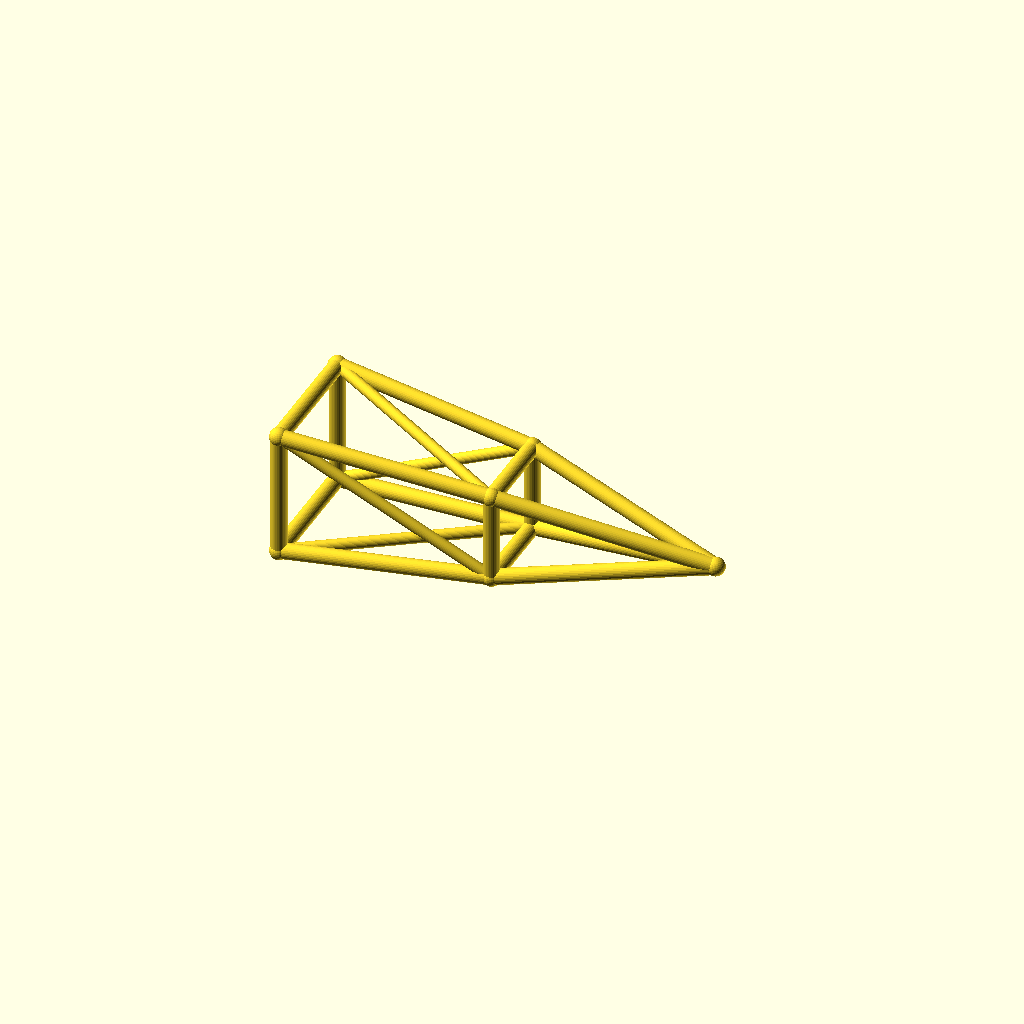
Cell 1: rendered with the file's own defaults.
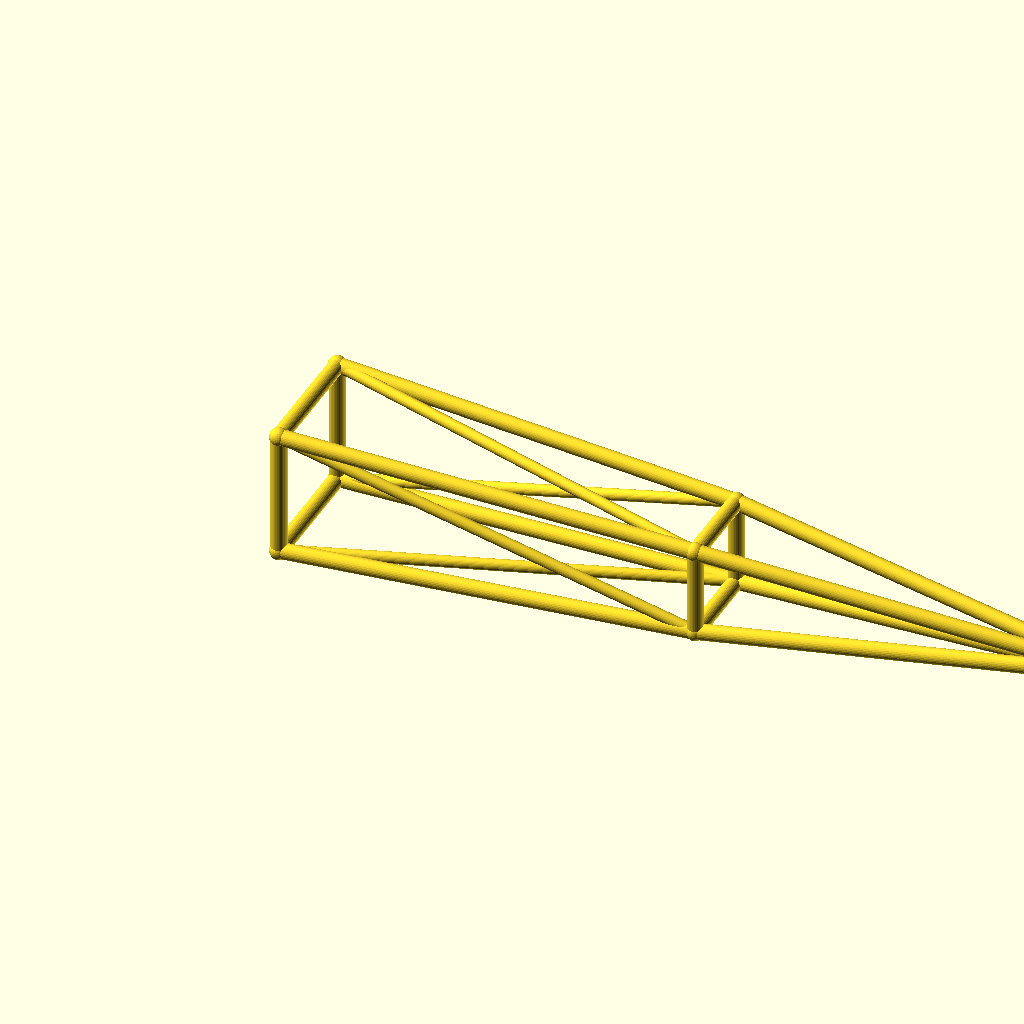
Cell 2: the same model with jib_l = 260.
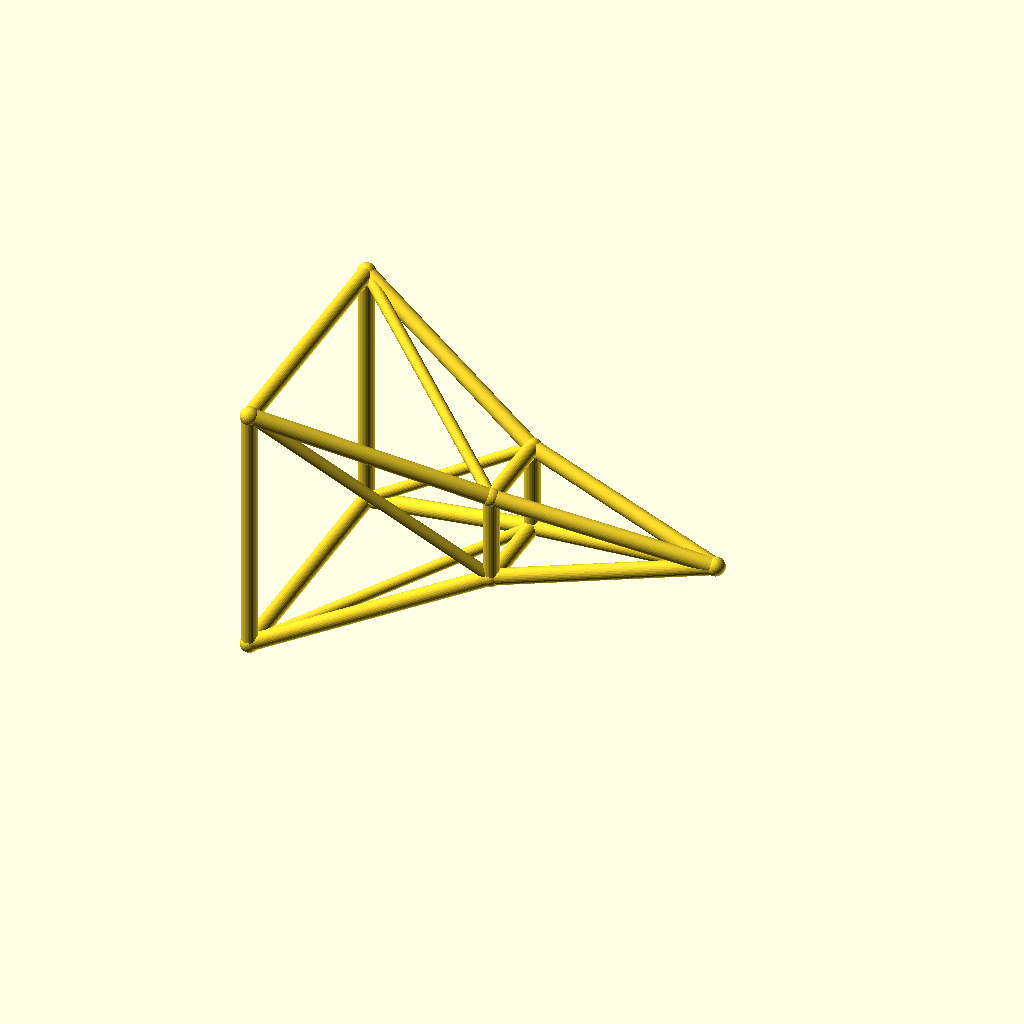
Cell 3: the same model with root_w = 40.
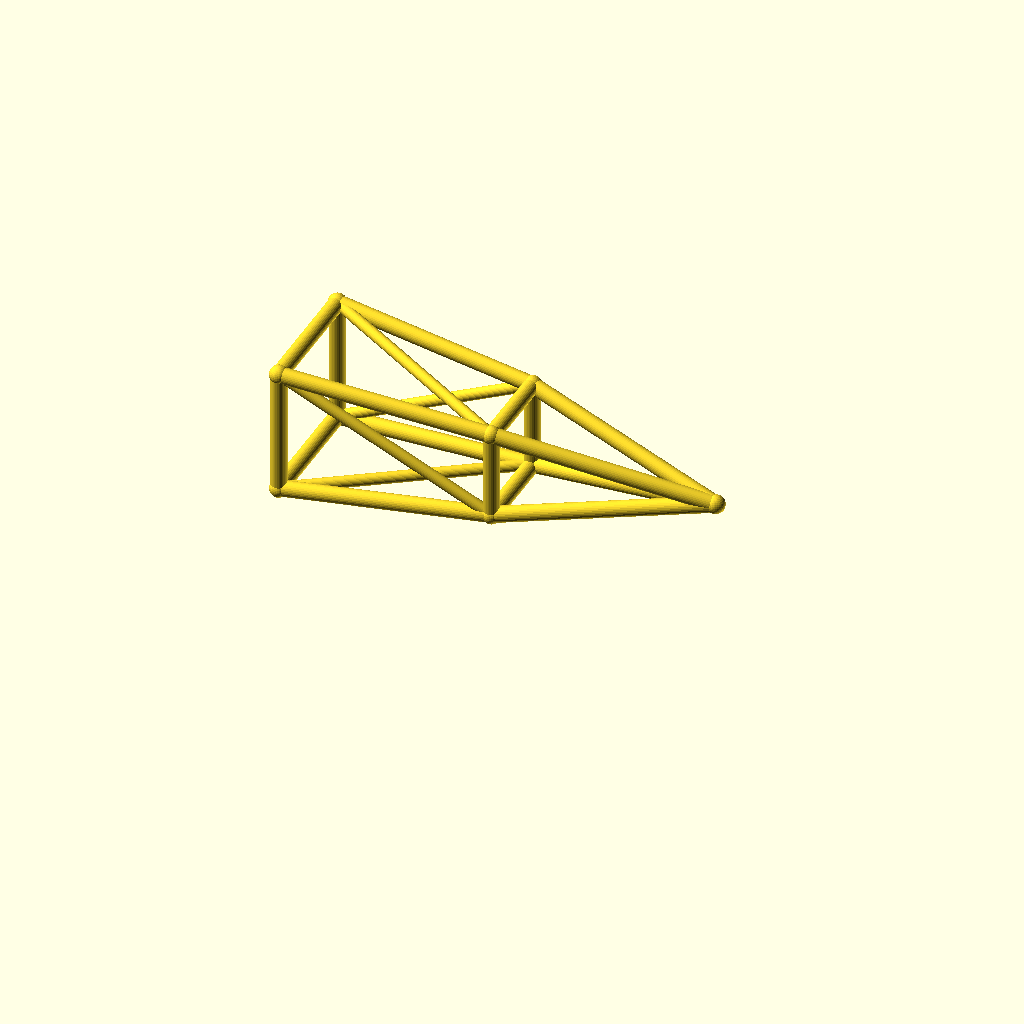
Cell 4 — deck_h set to 44, the other parameters unchanged.
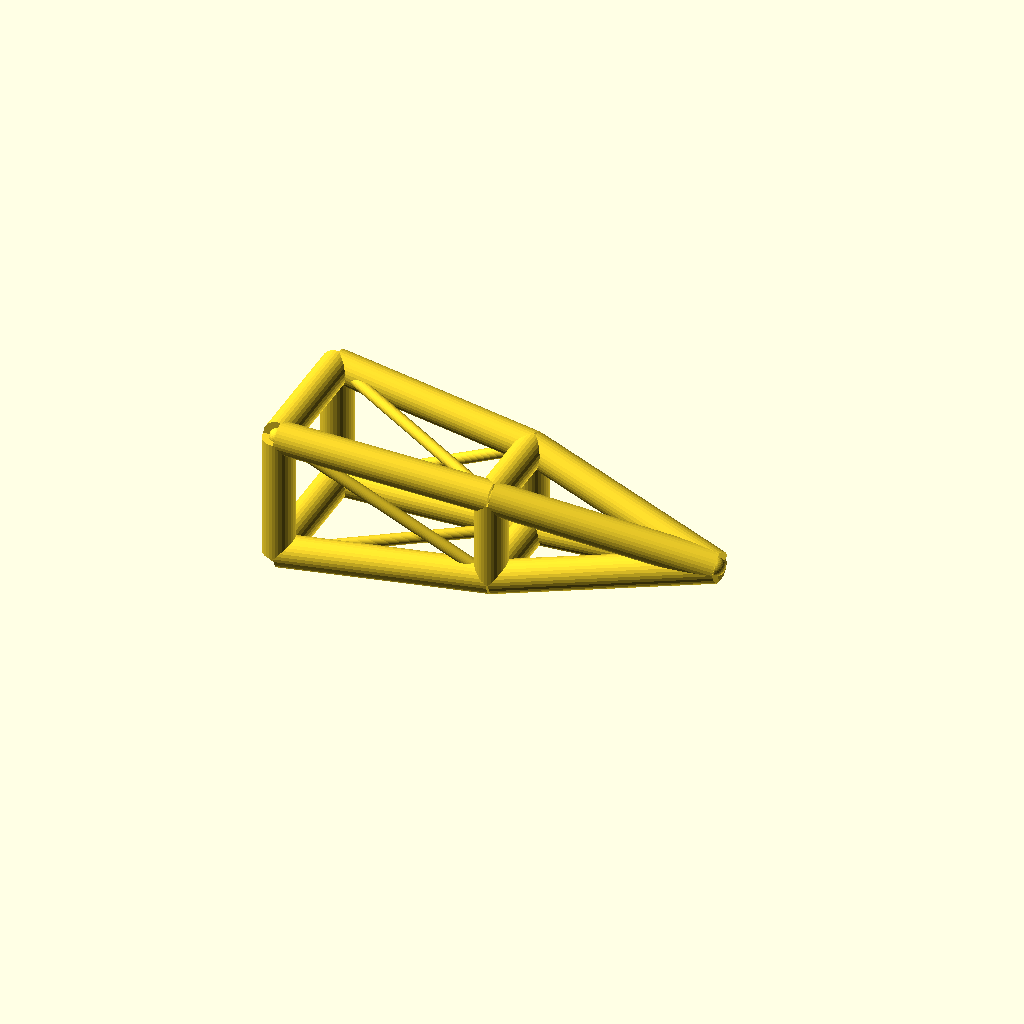
Cell 5: the same model with chord_r = 5.
One fixed orthographic camera (rotation 55°, 0°, 25°; colour scheme Cornfield) for every cell.
Source of the model, optional_data/data/wire3/cranejib/scene_0070.scad:
$fn = 32;

// ----------------------------------------------------------------------
// Crane jib: pyramid jib, 130 mm
// ----------------------------------------------------------------------

// --- parameters (mm) ---
jib_l = 130;              // jib length, X
root_w = 20;              // half width of the root ring
tip_w = 8;                // half width of the tip ring
deck_h = 22;              // height of the jib axis
chord_r = 2.5;            // ring and chord radius
brace_r = 1.8;            // diagonal radius
joint_r = 2.9;            // joint ball radius
mid_w = 14;               // half width of the middle ring

bbox_x = jib_l + 2 * joint_r;  // overall X, joints included
bbox_y = 2 * root_w + 2 * joint_r;  // overall Y, joints included
bbox_z = 40 + 2 * joint_r;  // overall Z, joints included
chord_d = 2 * chord_r;  // chord stock diameter
brace_d = 2 * brace_r;  // brace stock diameter
root_d = 2 * root_w;  // root ring section
tip_d = 2 * tip_w;  // tip ring section
mid_d = 2 * mid_w;  // middle ring section
jib_h = 2 * root_w;  // root ring height
nodes = [[0, -root_w, deck_h - root_w], [0, root_w, deck_h - root_w], [0, root_w, deck_h + root_w], [0, -root_w, deck_h + root_w], [jib_l / 2, -mid_w, deck_h - mid_w], [jib_l / 2, mid_w, deck_h - mid_w], [jib_l / 2, mid_w, deck_h + mid_w], [jib_l / 2, -mid_w, deck_h + mid_w], [jib_l, 0, deck_h]];

module member(a, b, r) {
  /* round stock from joint a to joint b, ends buried in the joint balls */
  d = b - a;
  length = norm(d);
  translate(a) rotate([0, acos(d[2] / length), atan2(d[1], d[0])])
    cylinder(h = length, r = r);
}

module joint(p, r) {
  /* ball at the joint centre, fatter than every member meeting there */
  translate(p) sphere(r = r);
}

/* members - each call is one graph edge */
member(nodes[0], nodes[1], chord_r);
member(nodes[1], nodes[2], chord_r);
member(nodes[2], nodes[3], chord_r);
member(nodes[3], nodes[0], chord_r);
member(nodes[4], nodes[5], chord_r);
member(nodes[5], nodes[6], chord_r);
member(nodes[6], nodes[7], chord_r);
member(nodes[7], nodes[4], chord_r);
member(nodes[0], nodes[4], chord_r);
member(nodes[4], nodes[8], chord_r);
member(nodes[0], nodes[5], brace_r);
member(nodes[1], nodes[5], chord_r);
member(nodes[5], nodes[8], chord_r);
member(nodes[1], nodes[6], brace_r);
member(nodes[2], nodes[6], chord_r);
member(nodes[6], nodes[8], chord_r);
member(nodes[2], nodes[7], brace_r);
member(nodes[3], nodes[7], chord_r);
member(nodes[7], nodes[8], chord_r);
member(nodes[3], nodes[4], brace_r);

/* joint balls */
for (p = nodes) joint(p, joint_r);
Customizer parameters (derived from the source; name, type, default, range or options):
jib_l: number, default 130
root_w: number, default 20
tip_w: number, default 8
deck_h: number, default 22
chord_r: number, default 2.5
brace_r: number, default 1.8
joint_r: number, default 2.9
mid_w: number, default 14
